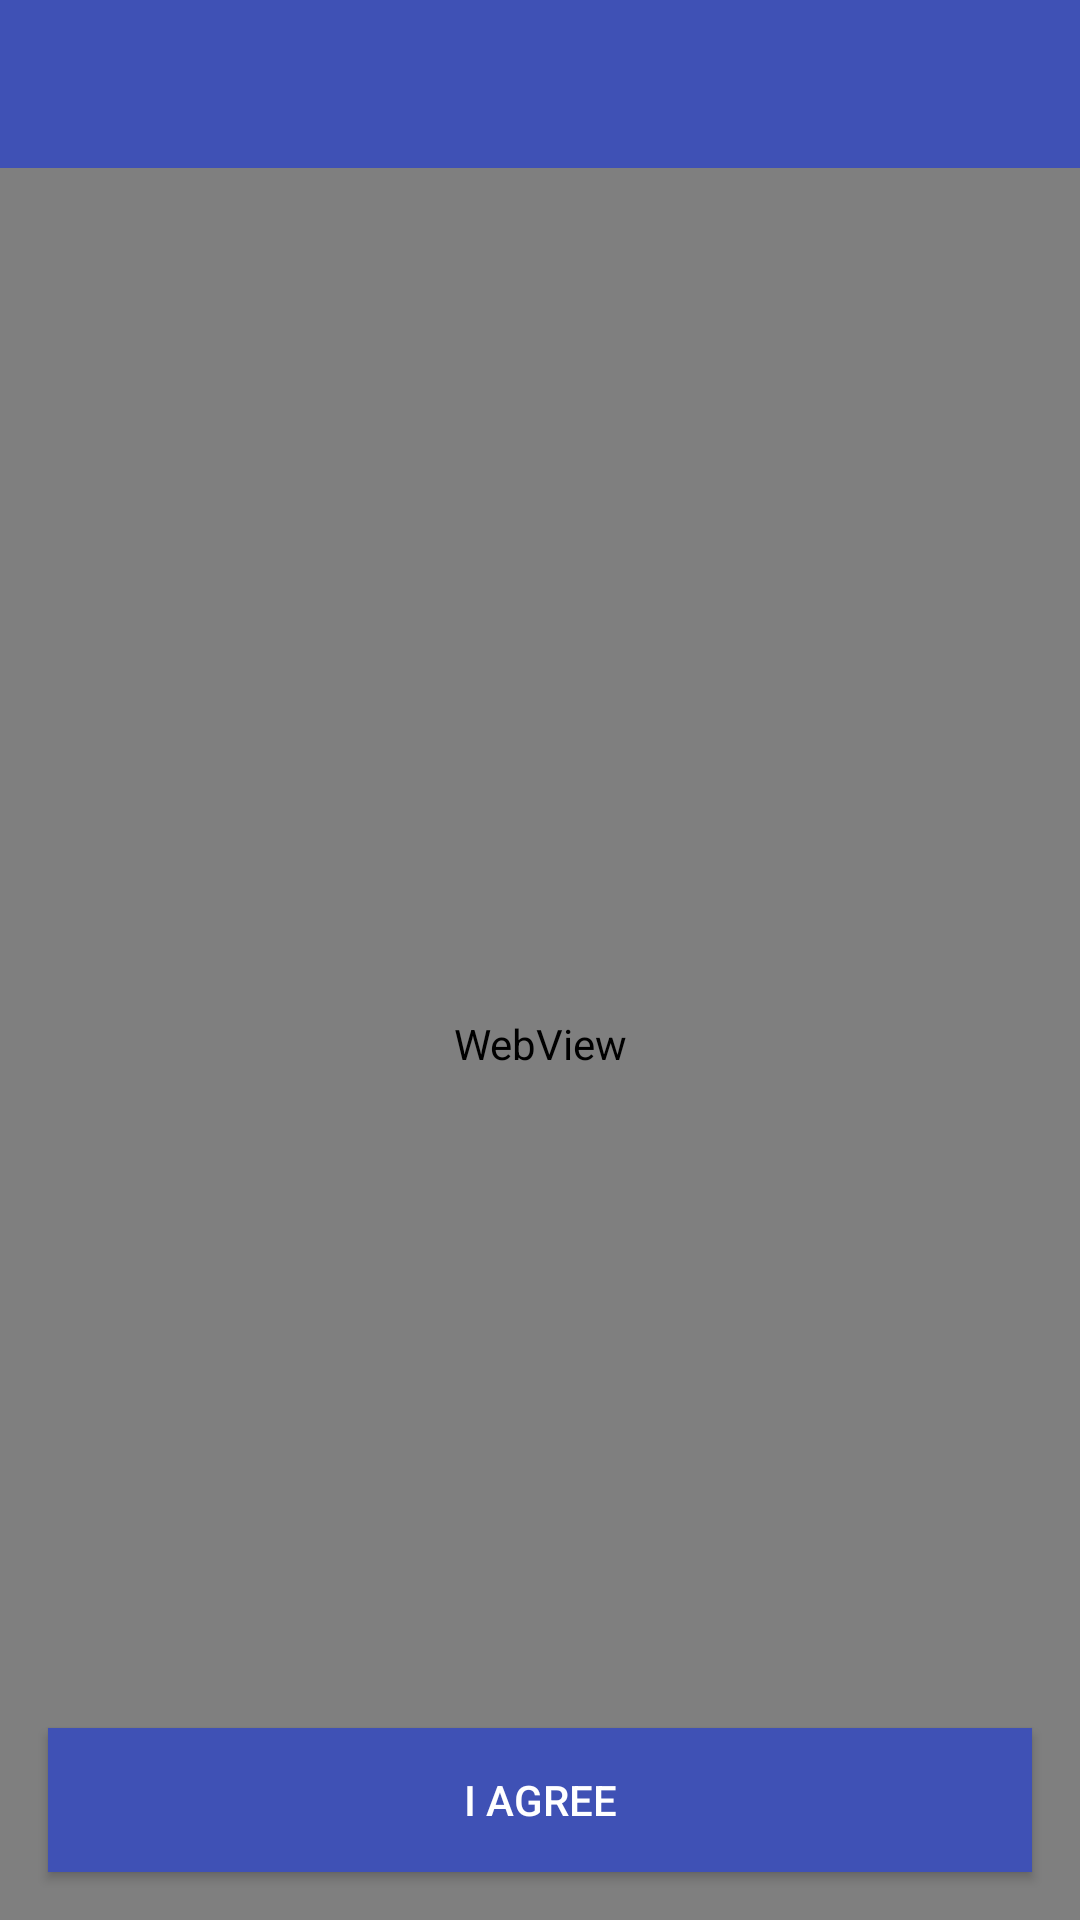

Layout XML and referenced resources for this Android screen:
<!-- AndroidManifest.xml: application theme AppTheme.NoActionBar -->
<!-- res/layout/activity_disclaimer.xml -->
<?xml version="1.0" encoding="utf-8"?>
<android.support.design.widget.CoordinatorLayout xmlns:android="http://schemas.android.com/apk/res/android"
    xmlns:app="http://schemas.android.com/apk/res-auto"
    xmlns:tools="http://schemas.android.com/tools"
    android:layout_width="match_parent"
    android:layout_height="match_parent"
    android:fitsSystemWindows="true"
    tools:context=".LeaderboardActivity">
    <LinearLayout
        android:layout_width="match_parent"
        android:layout_height="match_parent"
        android:orientation="vertical">
        <android.support.design.widget.AppBarLayout
            android:id="@+id/app_bar"
            android:layout_width="match_parent"
            android:layout_height="wrap_content"
            android:fitsSystemWindows="true"
            android:theme="@style/AppTheme.AppBarOverlay">
            <android.support.v7.widget.Toolbar
                android:id="@+id/toolbarD"
                android:layout_width="match_parent"
                android:layout_height="?attr/actionBarSize"
                android:background="?attr/colorPrimary"
                app:popupTheme="@style/AppTheme.PopupOverlay"
                />
        </android.support.design.widget.AppBarLayout>
        <RelativeLayout
        android:layout_width="match_parent"
        android:layout_height="match_parent">
        <WebView
            android:layout_width="match_parent"
            android:layout_height="match_parent"
            android:text="@string/disclaimer"
            android:textSize="20sp"
            android:lineSpacingExtra="4dp"
            android:padding="20dp"
            android:id="@+id/disclaimer"
            />
        <Button
            android:layout_width="match_parent"
            android:layout_height="wrap_content"
            android:text="I Agree"
            android:layout_margin="16dp"
            android:textColor="@color/textButton"
            android:background="@color/colorPrimary"
            android:layout_alignParentBottom="true"
            android:id="@+id/agree"/>
        </RelativeLayout>
    </LinearLayout>
</android.support.design.widget.CoordinatorLayout>
<!-- resources referenced by this layout -->
<resources>
  <color name="colorPrimary">#3F51B5</color>
  <color name="textButton">#FFFFFF</color>
  <string name="disclaimer">BITSAA, BITS2Fitness, and members of BAMC Organizing committee,
                 neither have the liability nor the responsibility towards any person or entity with respect to
                 any loss or damages arising to the participants in BAMC. BAMC is an event conducted by BITS Alumni
                 Association to promote importance of healthy lifestyle among BITSians across the globe. BITSAA, BITS2Fitness,
                 and members of BAMC Organizing committee are also not responsible for health, injuries or any other mishaps
                that may happen to the participants as a result of their participation in BAMC. Please consult your physician
                for any questions related to health and physical activity.
      </string>
  <style name="AppTheme.AppBarOverlay" parent="ThemeOverlay.AppCompat.Dark.ActionBar" />
  <style name="AppTheme.PopupOverlay" parent="ThemeOverlay.AppCompat.Light" />
  <style name="AppTheme.NoActionBar">
          <item name="windowActionBar">false</item>
          <item name="windowNoTitle">true</item>
      </style>
</resources>
